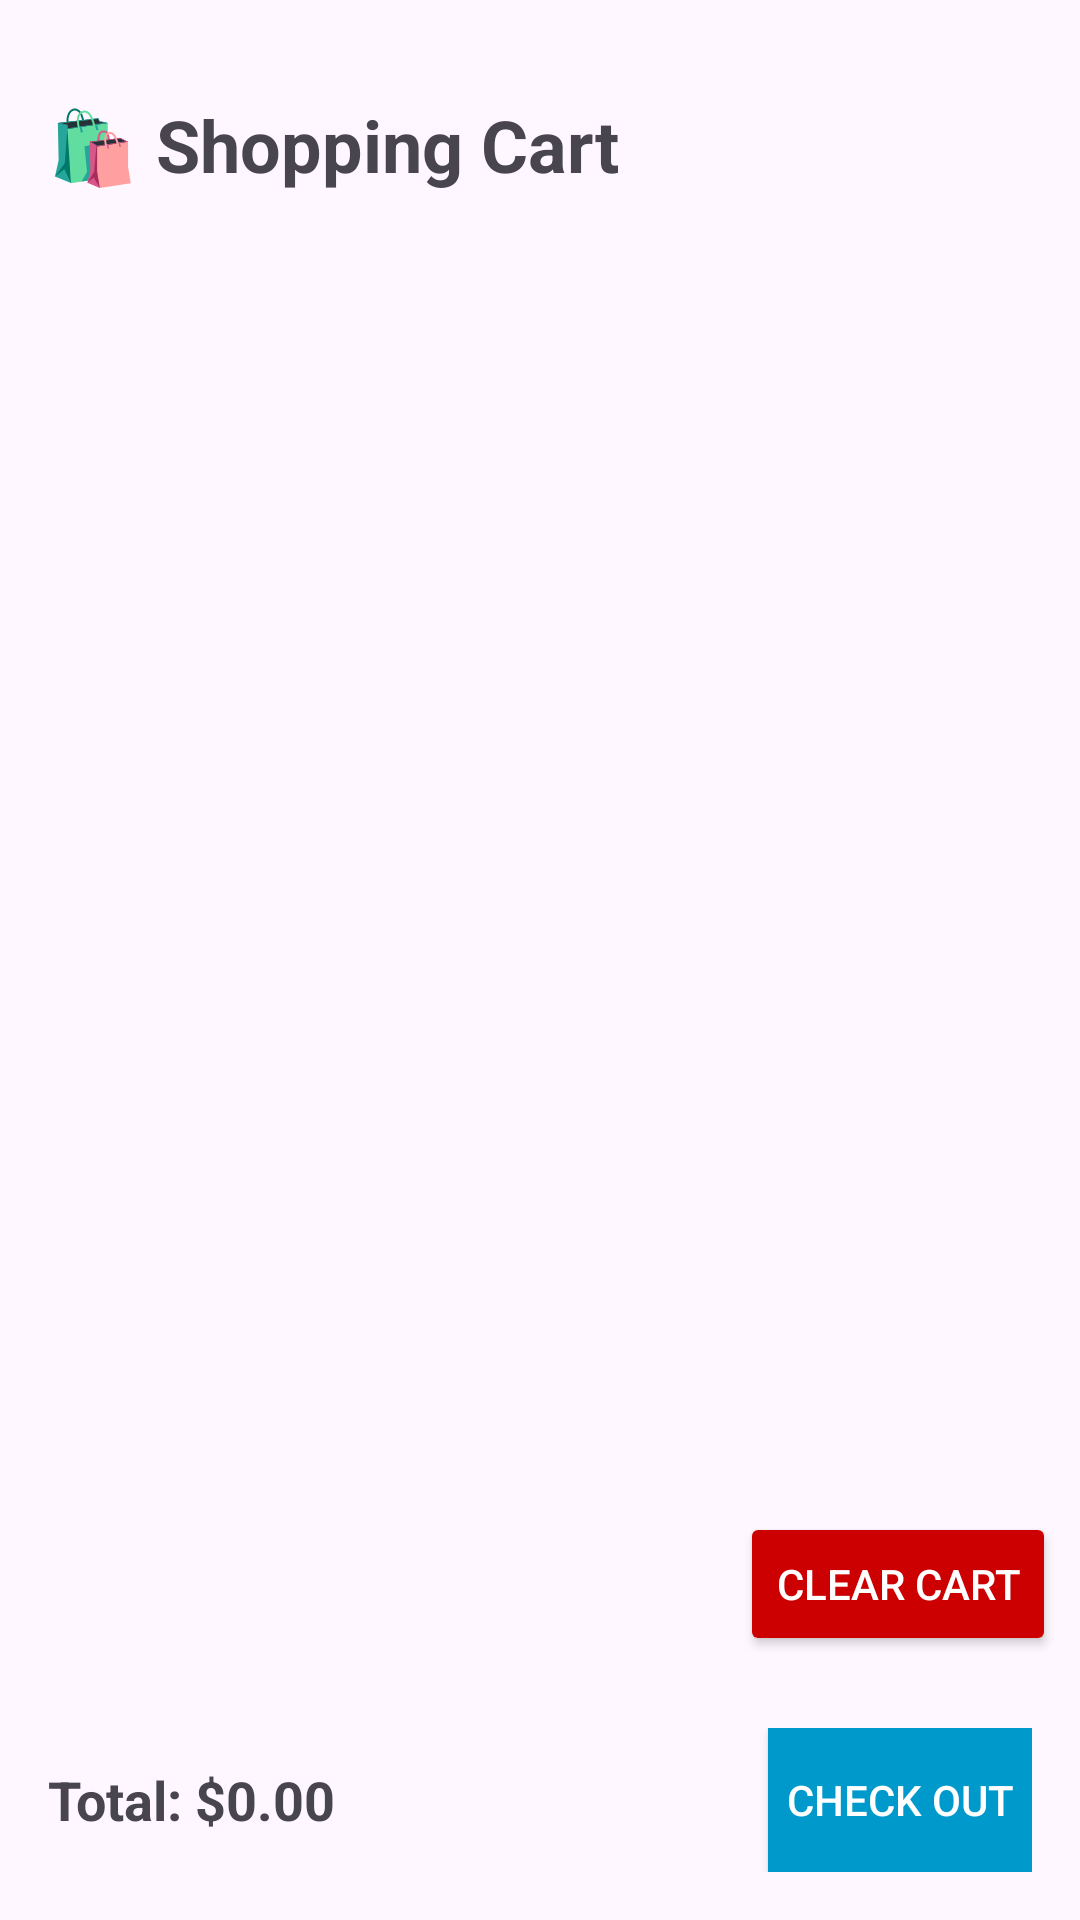

The Android layout XML behind this screen, and the referenced resources:
<!-- AndroidManifest.xml: application theme Theme.PerfumeShopApp -->
<!-- res/layout/activity_cart.xml -->
<?xml version="1.0" encoding="utf-8"?>
<androidx.constraintlayout.widget.ConstraintLayout xmlns:android="http://schemas.android.com/apk/res/android"
    xmlns:app="http://schemas.android.com/apk/res-auto"
    xmlns:tools="http://schemas.android.com/tools"
    android:layout_width="match_parent"
    android:layout_height="match_parent"
    tools:context=".CartActivity">

    

    

    <TextView
        android:id="@+id/cartTitle"
        android:layout_width="202dp"
        android:layout_height="39dp"
        android:layout_marginStart="16dp"
        android:layout_marginTop="32dp"
        android:text="🛍️ Shopping Cart"
        android:textSize="24sp"
        android:textStyle="bold"
        app:layout_constraintStart_toStartOf="parent"
        app:layout_constraintTop_toTopOf="parent" />

    <androidx.recyclerview.widget.RecyclerView
        android:id="@+id/cartRecyclerView"
        android:layout_width="0dp"
        android:layout_height="0dp"
        android:layout_marginTop="8dp"
        app:layout_constraintBottom_toTopOf="@id/buttonsRow"
        app:layout_constraintEnd_toEndOf="parent"
        app:layout_constraintStart_toStartOf="parent"
        app:layout_constraintTop_toBottomOf="@id/cartTitle" />

    
    <LinearLayout
        android:id="@+id/buttonsRow"
        android:layout_width="0dp"
        android:layout_height="wrap_content"
        android:gravity="end"
        android:orientation="horizontal"
        android:padding="8dp"
        app:layout_constraintBottom_toTopOf="@id/cartBottomLayout"
        app:layout_constraintEnd_toEndOf="parent"
        app:layout_constraintStart_toStartOf="parent"
        app:layout_constraintTop_toBottomOf="@id/cartRecyclerView">

        <Button
            android:id="@+id/clearCartButton"
            android:layout_width="wrap_content"
            android:layout_height="wrap_content"
            android:backgroundTint="@android:color/holo_red_dark"
            android:text="Clear Cart"
            android:textColor="@android:color/white" />
    </LinearLayout>

    
    <LinearLayout
        android:id="@+id/cartBottomLayout"
        android:layout_width="0dp"
        android:layout_height="wrap_content"
        android:gravity="center_vertical"
        android:orientation="horizontal"
        android:padding="16dp"
        app:layout_constraintBottom_toBottomOf="parent"
        app:layout_constraintEnd_toEndOf="parent"
        app:layout_constraintStart_toStartOf="parent">

        
        <TextView
            android:id="@+id/totalPriceText"
            android:layout_width="0dp"
            android:layout_height="wrap_content"
            android:layout_weight="1"
            android:text="Total: $0.00"
            android:textSize="18sp"
            android:textStyle="bold" />

        
        <Button
            android:id="@+id/checkoutButton"
            android:layout_width="wrap_content"
            android:layout_height="wrap_content"
            android:background="@android:color/holo_blue_dark"
            android:text="Check Out"
            android:textColor="@android:color/white" />

    </LinearLayout>

</androidx.constraintlayout.widget.ConstraintLayout>
<!-- resources referenced by this layout -->
<resources>
  <style name="Theme.PerfumeShopApp" parent="Base.Theme.PerfumeShopApp" />
  <style name="Base.Theme.PerfumeShopApp" parent="Theme.Material3.DayNight.NoActionBar">
          
          
      </style>
</resources>
